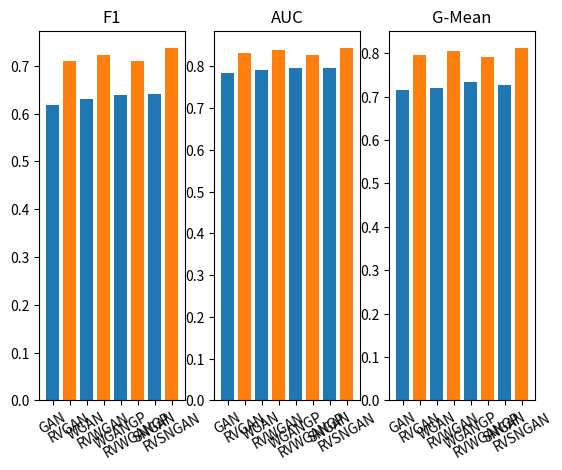

Recreate this plot in Python.
import seaborn as sns
from matplotlib import pyplot as plt

if __name__ == '__main__':
    sns.set_style()
    names = ['GAN', 'RVGAN', 'WGAN', 'RVWGAN', 'WGANGP', 'RVWGANGP', 'SNGAN', 'RVSNGAN']
    data = {
        'F1': [0.6172, 0.7109, 0.6317, 0.7221, 0.6387, 0.7099, 0.6418, 0.7365],
        'AUC': [0.7831, 0.8320, 0.7911, 0.8383, 0.7959, 0.8279, 0.7946, 0.8424],
        'G-Mean': [0.7146, 0.7966, 0.7189, 0.8053, 0.7347, 0.7914, 0.7266, 0.8110],
    }
    _, axes = plt.subplots(1, 3)
    for axe, (metric_name, values) in zip(axes, data.items()):
        axe.set(title=metric_name)
        axe.bar(names, values, color=['tab:blue', 'tab:orange'])
        axe.tick_params('x', labelrotation=30)
    plt.show()
